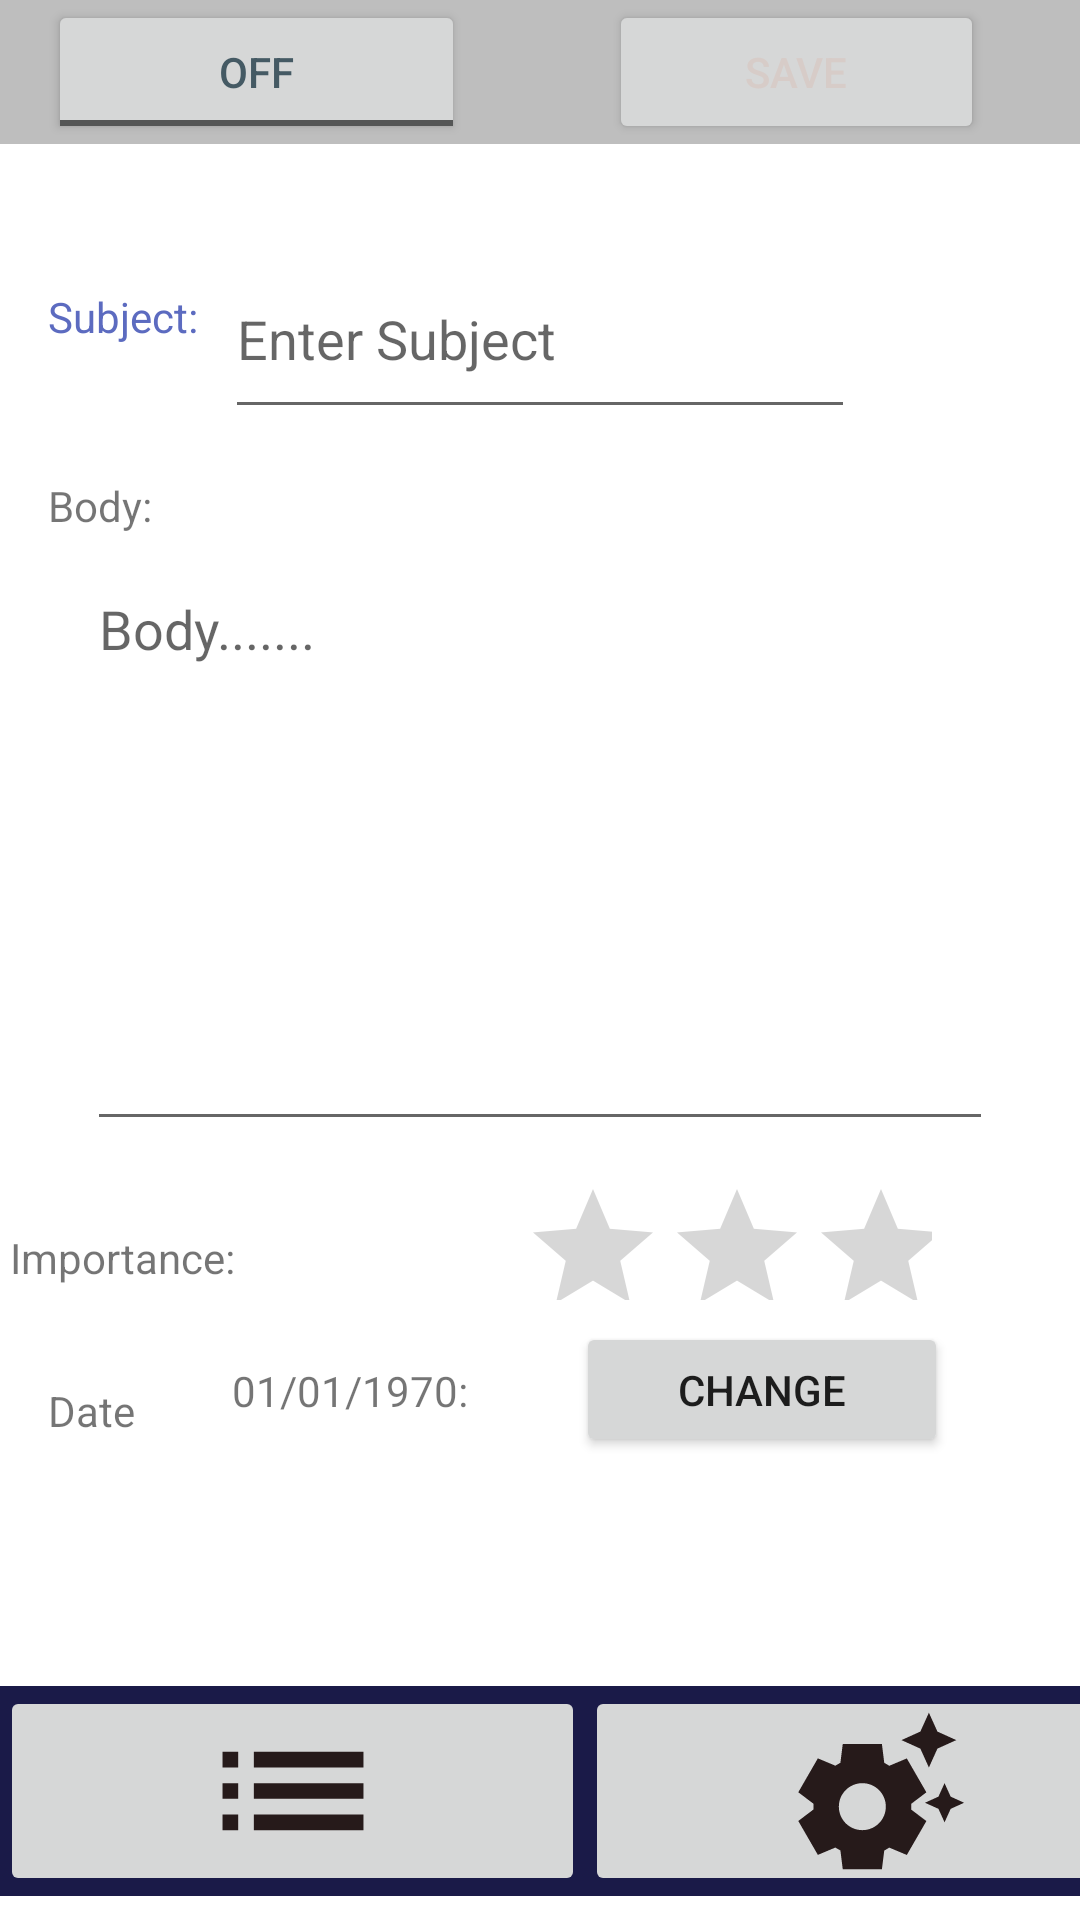

Layout XML and referenced resources for this Android screen:
<!-- AndroidManifest.xml: application theme Theme.MyApplication -->
<!-- res/layout/activity_main.xml -->
<?xml version="1.0" encoding="utf-8"?>
<androidx.constraintlayout.widget.ConstraintLayout xmlns:android="http://schemas.android.com/apk/res/android"
    xmlns:app="http://schemas.android.com/apk/res-auto"
    xmlns:tools="http://schemas.android.com/tools"
    android:layout_width="match_parent"
    android:layout_height="match_parent"
    tools:context=".MainActivity">


    <LinearLayout
        android:id="@+id/navbarLayout"
        android:layout_width="390dp"
        android:layout_height="70dp"
        android:layout_marginBottom="8dp"
        android:background="@color/navbar_background"
        android:orientation="horizontal"
        app:layout_constraintBottom_toBottomOf="parent"
        tools:ignore="MissingConstraints"
        tools:layout_editor_absoluteX="11dp">

        <ImageButton
            android:id="@+id/imageButtonList"
            android:layout_width="wrap_content"
            android:layout_height="wrap_content"
            android:layout_weight="1"
            android:contentDescription="@string/button_to_display_a_list"
            app:srcCompat="@drawable/ic_launcher_list_foreground"
            tools:ignore="RedundantDescriptionCheck" />


        <ImageButton
            android:id="@+id/imageButtonSetting"
            android:layout_width="wrap_content"
            android:layout_height="wrap_content"
            android:layout_weight="1"
            android:contentDescription="@string/button_to_display_a_list_of_setting"
            app:srcCompat="@drawable/ic_launcher_setting_foreground"
            tools:ignore="RedundantDescriptionCheck" />
    </LinearLayout>

    <LinearLayout
        android:id="@+id/linearLayout"
        android:layout_width="0dp"
        android:layout_height="wrap_content"
        android:background="@color/toolbar_background"
        android:orientation="horizontal"
        app:layout_constraintEnd_toEndOf="parent"
        app:layout_constraintStart_toStartOf="parent"
        app:layout_constraintTop_toTopOf="parent">

        <ToggleButton
            android:id="@+id/toggleButtonEdit"
            android:layout_width="16dp"
            android:layout_height="wrap_content"
            android:layout_marginStart="16dp"
            android:layout_marginEnd="32dp"
            android:layout_weight="1"
            android:text="@string/togglebutton"
            android:textColor="#455A64"
            tools:ignore="TextContrastCheck" />


        <Button
            android:id="@+id/buttonSave"
            android:layout_width="2dp"
            android:layout_height="wrap_content"
            android:layout_marginStart="16dp"
            android:layout_marginEnd="32dp"
            android:layout_weight="1"
            android:text="Save"
            android:textColor="#D7CCC8"
            tools:ignore="TextContrastCheck" />
    </LinearLayout>

    <ScrollView
        android:id="@+id/scrollView"
        android:layout_width="0dp"
        android:layout_height="0dp"
        android:layout_marginTop="32dp"
        android:layout_marginBottom="24dp"
        app:layout_constraintBottom_toTopOf="@+id/navbarLayout"
        app:layout_constraintEnd_toEndOf="parent"
        app:layout_constraintHorizontal_bias="0.0"
        app:layout_constraintStart_toStartOf="parent"
        app:layout_constraintTop_toBottomOf="@+id/linearLayout"
        app:layout_constraintVertical_bias="1.0">

        <androidx.constraintlayout.widget.ConstraintLayout
            android:id="@+id/constraintID"
            android:layout_width="match_parent"
            android:layout_height="wrap_content">


            <TextView
                android:id="@+id/textSubject"
                android:layout_width="wrap_content"
                android:layout_height="wrap_content"
                android:layout_marginStart="16dp"
                android:layout_marginTop="16dp"
                android:text="Subject:"
                android:textColor="#5C6BC0"
                app:layout_constraintStart_toStartOf="parent"
                app:layout_constraintTop_toBottomOf="@+id/constraintID"
                app:layout_constraintTop_toTopOf="parent"
                tools:ignore="HardcodedText" />

            <EditText
                android:id="@+id/editSubject"
                android:layout_width="210dp"
                android:layout_height="63dp"
                android:layout_marginTop="8dp"
                android:ems="14"
                android:hint="Enter Subject"
                android:imeOptions="actionNext"
                android:inputType="textPersonName"
                app:layout_constraintEnd_toEndOf="parent"
                app:layout_constraintStart_toStartOf="parent"
                tools:ignore="MissingConstraints"></EditText>

            <TextView
                android:id="@+id/textAddress"
                android:layout_width="wrap_content"
                android:layout_height="wrap_content"
                android:layout_marginStart="16dp"
                android:layout_marginLeft="16dp"
                android:layout_marginTop="16dp"
                android:text="Body:"
                app:layout_constraintStart_toStartOf="parent"
                app:layout_constraintTop_toBottomOf="@+id/editSubject" />

            <EditText
                android:id="@+id/editBodyMultiLine"
                android:layout_width="302dp"
                android:layout_height="193dp"
                android:layout_marginTop="52dp"
                android:layout_marginBottom="16dp"
                android:ems="10"
                android:gravity="start|top"
                android:hint="Body......."
                android:inputType="textMultiLine"
                app:layout_constraintBottom_toBottomOf="parent"
                app:layout_constraintEnd_toEndOf="parent"
                app:layout_constraintStart_toStartOf="parent"
                app:layout_constraintTop_toTopOf="parent"
                app:layout_constraintVertical_bias="0.383" />

            <TextView
                android:id="@+id/textImportance"
                android:layout_width="wrap_content"
                android:layout_height="wrap_content"
                android:layout_marginEnd="329dp"
                android:text=" Importance: "
                app:layout_constraintBottom_toBottomOf="parent"
                app:layout_constraintEnd_toEndOf="parent"
                app:layout_constraintHorizontal_bias="0.0"
                app:layout_constraintStart_toStartOf="parent"
                app:layout_constraintTop_toBottomOf="@+id/editBodyMultiLine"
                app:layout_constraintVertical_bias="0.343" />


            <TextView
                android:id="@+id/textImportanceNumber"
                android:layout_width="51dp"
                android:layout_height="27dp"
                android:layout_marginStart="58dp"
                android:layout_marginEnd="60dp"
                android:text="selected: "
                app:layout_constraintBottom_toBottomOf="parent"
                app:layout_constraintEnd_toStartOf="@+id/ratingBar"
                app:layout_constraintStart_toEndOf="@+id/textImportance"
                app:layout_constraintTop_toBottomOf="@+id/editBodyMultiLine"
                app:layout_constraintVertical_bias="0.337" />

            <RatingBar
                android:id="@+id/ratingBar"
                android:layout_width="137dp"
                android:layout_height="41dp"
                android:layout_marginTop="12dp"
                android:layout_marginBottom="52dp"
                android:numStars="3"
                android:stepSize="1"
                app:layout_constraintBottom_toBottomOf="parent"
                app:layout_constraintEnd_toEndOf="parent"
                app:layout_constraintHorizontal_bias="0.651"
                app:layout_constraintStart_toEndOf="@+id/textImportance"
                app:layout_constraintTop_toBottomOf="@+id/editBodyMultiLine"
                app:layout_constraintVertical_bias="1.0" />

            <TextView
                android:id="@+id/textDate"
                android:layout_width="32dp"
                android:layout_height="21dp"
                android:layout_marginStart="16dp"
                android:layout_marginTop="32dp"
                android:text="Date :"
                app:layout_constraintStart_toStartOf="parent"
                app:layout_constraintTop_toBottomOf="@+id/textImportance" />

            <TextView
                android:id="@+id/textdate"
                android:layout_width="wrap_content"
                android:layout_height="wrap_content"
                android:layout_marginTop="8dp"
                android:layout_marginEnd="204dp"
                android:text="01/01/1970:"
                app:layout_constraintBottom_toBottomOf="parent"
                app:layout_constraintEnd_toEndOf="parent"
                app:layout_constraintTop_toBottomOf="@+id/ratingBar"
                app:layout_constraintVertical_bias="0.515" />

            <Button
                android:id="@+id/btnDate"
                android:layout_width="124dp"
                android:layout_height="45dp"
                android:layout_marginTop="12dp"
                android:layout_marginEnd="44dp"
                android:layout_marginBottom="4dp"
                android:text="Change"
                app:layout_constraintBottom_toBottomOf="parent"
                app:layout_constraintEnd_toEndOf="parent"
                app:layout_constraintTop_toBottomOf="@+id/ratingBar" />


        </androidx.constraintlayout.widget.ConstraintLayout>


    </ScrollView>


</androidx.constraintlayout.widget.ConstraintLayout>
<!-- resources referenced by this layout -->
<resources>
  <color name="navbar_background">#1a1a48</color>
  <color name="toolbar_background">#bebebe</color>
  <!-- drawable ic_launcher_list_foreground (drawable) -->
  <vector xmlns:android="http://schemas.android.com/apk/res/android"
      android:width="108dp"
      android:height="108dp"
      android:viewportWidth="24"
      android:viewportHeight="24"
      android:tint="#261A1A"
      android:autoMirrored="true">
    <group android:scaleX="0.58"
        android:scaleY="0.58"
        android:translateX="5.04"
        android:translateY="5.04">
      <path
          android:fillColor="@android:color/white"
          android:pathData="M3,13h2v-2L3,11v2zM3,17h2v-2L3,15v2zM3,9h2L5,7L3,7v2zM7,13h14v-2L7,11v2zM7,17h14v-2L7,15v2zM7,7v2h14L21,7L7,7z"/>
    </group>
  </vector>
  <!-- drawable ic_launcher_setting_foreground (drawable) -->
  <vector xmlns:android="http://schemas.android.com/apk/res/android"
      android:width="108dp"
      android:height="108dp"
      android:viewportWidth="24"
      android:viewportHeight="24"
      android:tint="#261A1A">
    <group android:scaleX="0.58"
        android:scaleY="0.58"
        android:translateX="5.04"
        android:translateY="5.04">
      <path
          android:fillColor="@android:color/white"
          android:pathData="M17.41,6.59L15,5.5l2.41,-1.09L18.5,2l1.09,2.41L22,5.5l-2.41,1.09L18.5,9L17.41,6.59zM21.28,12.72L20.5,11l-0.78,1.72L18,13.5l1.72,0.78L20.5,16l0.78,-1.72L23,13.5L21.28,12.72zM16.24,14.37l1.94,1.47l-2.5,4.33l-2.24,-0.94c-0.2,0.13 -0.42,0.26 -0.64,0.37L12.5,22h-5l-0.3,-2.41c-0.22,-0.11 -0.43,-0.23 -0.64,-0.37l-2.24,0.94l-2.5,-4.33l1.94,-1.47C3.75,14.25 3.75,14.12 3.75,14s0,-0.25 0.01,-0.37l-1.94,-1.47l2.5,-4.33l2.24,0.94c0.2,-0.13 0.42,-0.26 0.64,-0.37L7.5,6h5l0.3,2.41c0.22,0.11 0.43,0.23 0.64,0.37l2.24,-0.94l2.5,4.33l-1.94,1.47c0.01,0.12 0.01,0.24 0.01,0.37S16.25,14.25 16.24,14.37zM13,14c0,-1.66 -1.34,-3 -3,-3s-3,1.34 -3,3s1.34,3 3,3S13,15.66 13,14z"/>
    </group>
  </vector>
  <string name="button_to_display_a_list" />
  <string name="button_to_display_a_list_of_setting" />
  <string name="togglebutton" />
  <style name="Theme.MyApplication" parent="Theme.MaterialComponents.DayNight.DarkActionBar">
          
          <item name="colorPrimary">#481414</item>
          <item name="colorPrimaryVariant">@color/purple_700</item>
          <item name="colorOnPrimary">@color/white</item>
          
          <item name="colorSecondary">@color/teal_200</item>
          <item name="colorSecondaryVariant">@color/teal_700</item>
          <item name="colorOnSecondary">@color/black</item>
          
          <item name="android:statusBarColor">?attr/colorPrimaryVariant</item>
          
      </style>
  <color name="purple_700">#FF3700B3</color>
  <color name="white">#FFFFFFFF</color>
  <color name="teal_200">#FF03DAC5</color>
  <color name="teal_700">#FF018786</color>
  <color name="black">#FF000000</color>
</resources>
